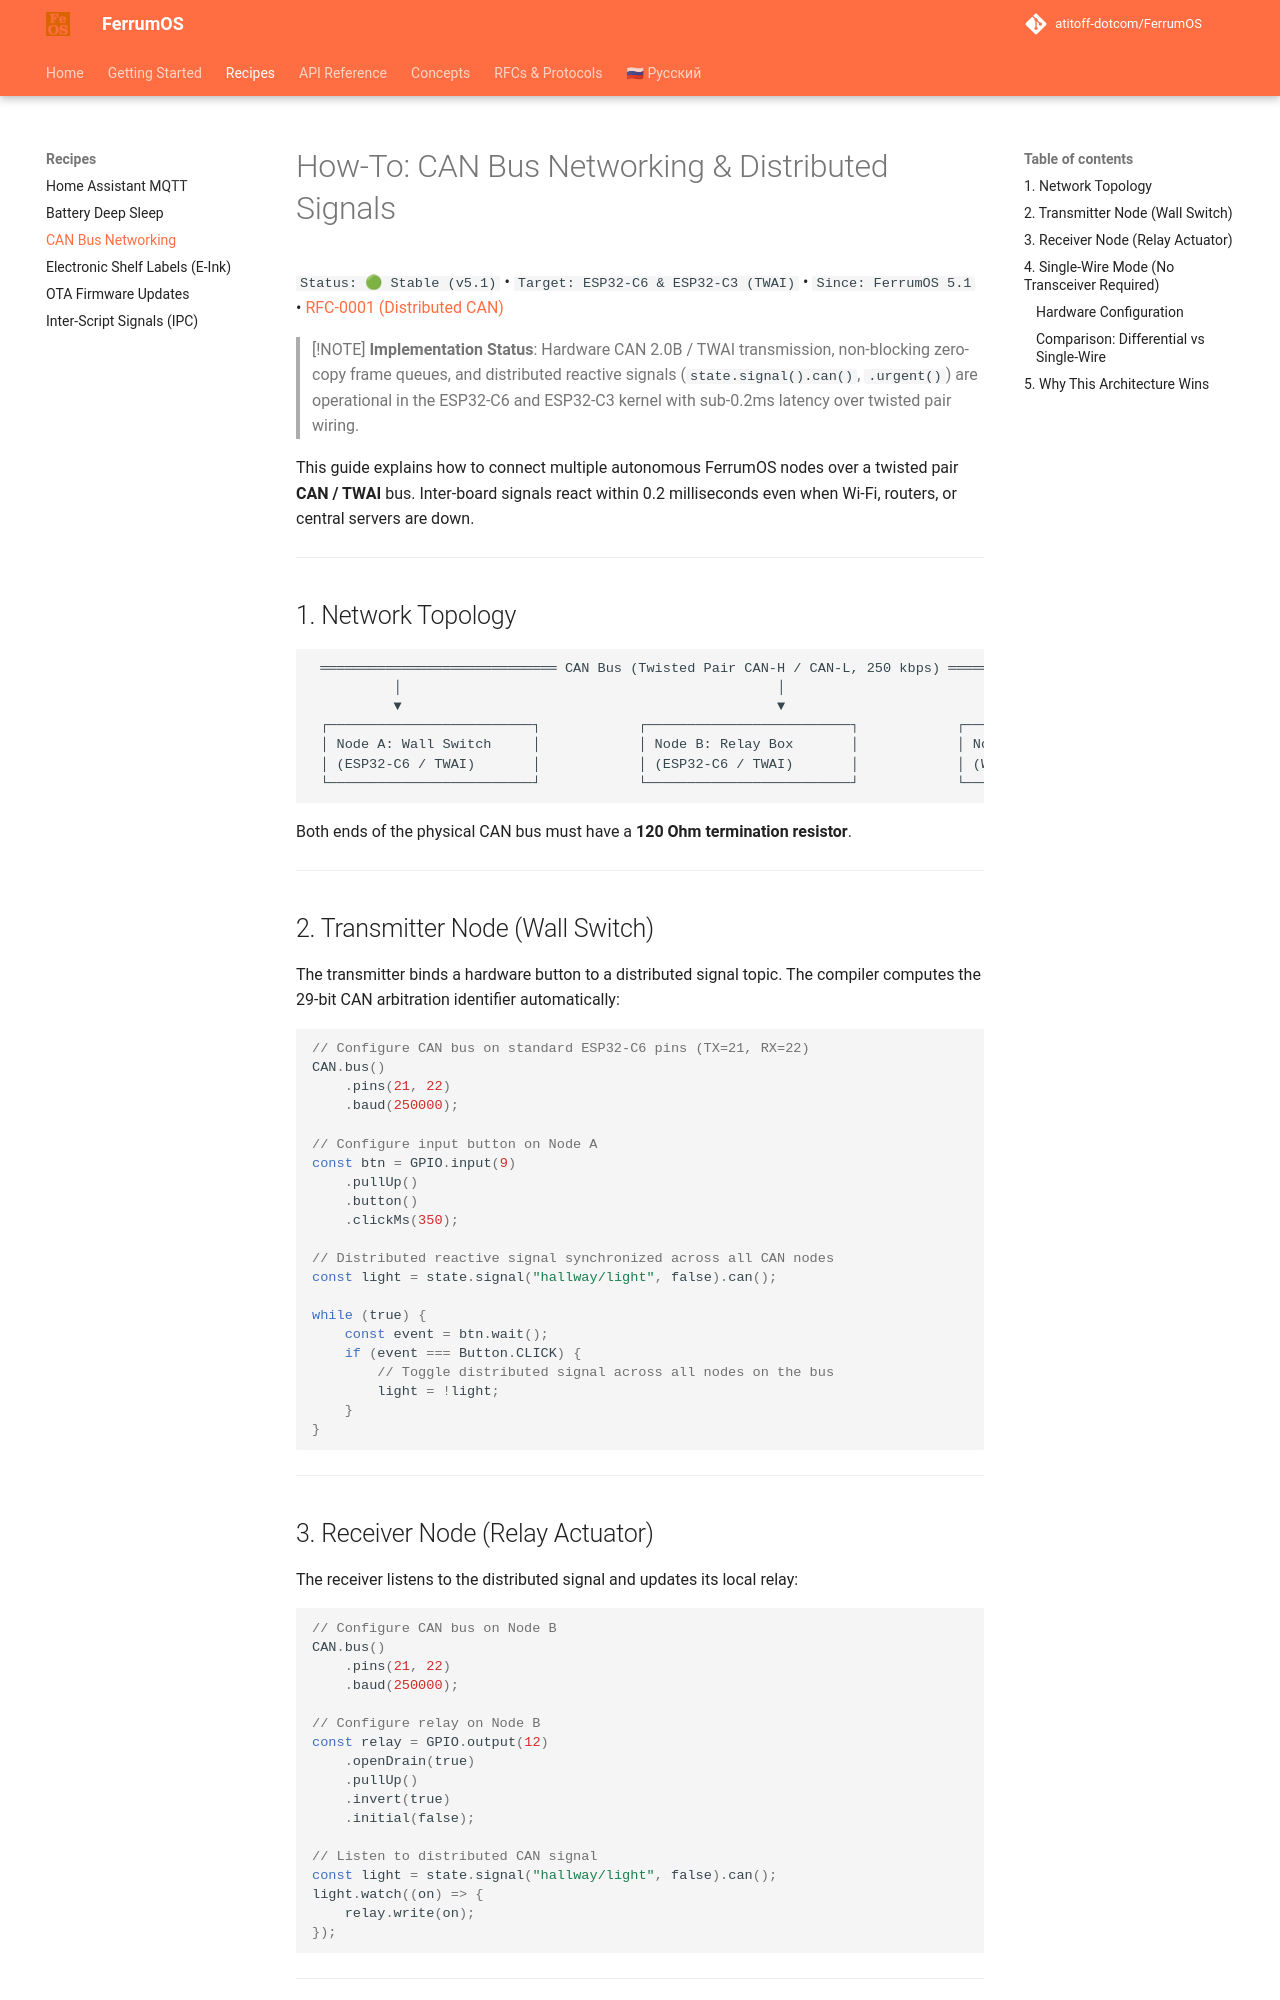

repository: atitoff-dotcom/FerrumOS · page: 2_recipes/can_networking/index.html · generator: mkdocs

# How-To: CAN Bus Networking & Distributed Signals

`Status: 🟢 Stable (v5.1)` • `Target: ESP32-C6 & ESP32-C3 (TWAI)` • `Since: FerrumOS 5.1` • [RFC-0001 (Distributed CAN)](../rfcs/0001-can-distributed-bus.md)

> [!NOTE]
> **Implementation Status**: Hardware CAN 2.0B / TWAI transmission, non-blocking zero-copy frame queues, and distributed reactive signals (`state.signal().can()`, `.urgent()`) are operational in the ESP32-C6 and ESP32-C3 kernel with sub-0.2ms latency over twisted pair wiring.

This guide explains how to connect multiple autonomous FerrumOS nodes over a twisted pair **CAN / TWAI** bus. Inter-board signals react within 0.2 milliseconds even when Wi-Fi, routers, or central servers are down.

---

## 1. Network Topology

```text
 ═════════════════════════════ CAN Bus (Twisted Pair CAN-H / CAN-L, 250 kbps) ═════════════════════════════
          │                                              │                                      │
          ▼                                              ▼                                      ▼
 ┌─────────────────────────┐            ┌─────────────────────────┐            ┌─────────────────────────┐
 │ Node A: Wall Switch     │            │ Node B: Relay Box       │            │ Node C: Gateway         │
 │ (ESP32-C6 / TWAI)       │            │ (ESP32-C6 / TWAI)       │            │ (Wi-Fi + CAN Gateway)   │
 └─────────────────────────┘            └─────────────────────────┘            └─────────────────────────┘
```

Both ends of the physical CAN bus must have a **120 Ohm termination resistor**.

---

## 2. Transmitter Node (Wall Switch)

The transmitter binds a hardware button to a distributed signal topic. The compiler computes the 29-bit CAN arbitration identifier automatically:

<!-- snippet: id="can_bus_setup" category="Шины данных (I2C / SPI)" title="CAN Bus (TWAI) Network" icon="fa-network-wired" desc="Initialize CAN 2.0B bus and bind distributed reactive signal." badges="['CAN 2.0B', 'TWAI']" -->
```javascript
// Configure CAN bus on standard ESP32-C6 pins (TX=21, RX=22)
CAN.bus()
    .pins(21, 22)
    .baud(250000);

// Configure input button on Node A
const btn = GPIO.input(9)
    .pullUp()
    .button()
    .clickMs(350);

// Distributed reactive signal synchronized across all CAN nodes
const light = state.signal("hallway/light", false).can();

while (true) {
    const event = btn.wait();
    if (event === Button.CLICK) {
        // Toggle distributed signal across all nodes on the bus
        light = !light;
    }
}
```

---

## 3. Receiver Node (Relay Actuator)

The receiver listens to the distributed signal and updates its local relay:

```javascript
// Configure CAN bus on Node B
CAN.bus()
    .pins(21, 22)
    .baud(250000);

// Configure relay on Node B
const relay = GPIO.output(12)
    .openDrain(true)
    .pullUp()
    .invert(true)
    .initial(false);

// Listen to distributed CAN signal
const light = state.signal("hallway/light", false).can();
light.watch((on) => {
    relay.write(on);
});
```

---
